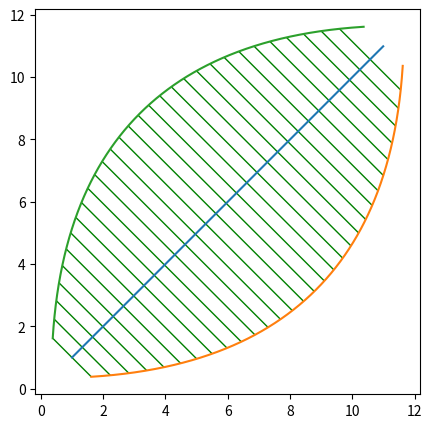

Source code (Python):
import matplotlib as mltb
import matplotlib.contour
import matplotlib.pyplot as plt
from matplotlib.collections import LineCollection

import numpy as np


palmCenter = 1
numFronds = 5


# =====
# Leaf Spine
# =====
leaf_length = 11
resolution = 0.01
leafCurve = 10

x1 = np.arange(palmCenter, leaf_length, resolution)
y1 = np.log10(x1) * leafCurve

y1 = x1
z = 1

# z = 1/(x1 * np.log(10)) * leafCurve
z = -1 * np.reciprocal(z)

# y1 = np.sin(x1)
# z = np.cos(x1)
# z = -1 * np.reciprocal(z)

# =====
# Leaf Length
# =====
theta = np.arctan(z)
# print(theta)
axis1 = np.sin(theta)
axis2 = np.cos(theta)

# === Shape of lower half ===
width = np.arange(-(leaf_length - 1)/2, (leaf_length - 1)/2, resolution)
width = width * width * -0.125 + 4
x2 = axis2 * width + x1
y2 = axis1 * width + y1

# === Shape of higher half ===
width = np.arange(-(leaf_length - 1)/2, (leaf_length - 1)/2, resolution)
width = width * width * 0.125 - 4
x3 = axis2 * width + x1
y3 = axis1 * width + y1


# ====
# Create Leaves
# ====
numLeavesPerSpine = 30
current_numLeavesPerSpine = (leaf_length - palmCenter)/resolution
everyOther = int(current_numLeavesPerSpine/numLeavesPerSpine)

def makePointPairs(x, y, other):
    
    numPoints = int(len(x) / other)
    newPairs = np.empty([numPoints, 2])
    for i in range(numPoints):
        newPairs[i, 0] = x[i * other]
        newPairs[i, 1] = y[i * other]
    return newPairs

points1 = makePointPairs(x1, y1, other=everyOther)
points2 = makePointPairs(x2, y2, other=everyOther)
points3 = makePointPairs(x3, y3, other=everyOther)

points1 = points1[:, np.newaxis, :]
points2 = points2[:, np.newaxis, :]
points3 = points3[:, np.newaxis, :]
half_lines1 = np.append(points1, points2, axis=1)
half_lines2 = np.append(points1, points3, axis=1)

# ====
# Plot Picture

# ====

fig, ax = plt.subplots(figsize=(5, 5))
# ax.set_xlim(0, 15)
# ax.set_ylim(-3, 15)
# ax.set_aspect("equal")  # to make the arcs look circular

line_collection1 = LineCollection(half_lines1, linewidths=1, color='green')
line_collection2 = LineCollection(half_lines2, linewidths=1, color='green')
ax.add_collection(line_collection1)
ax.add_collection(line_collection2)
ax.plot(x1, y1)
ax.plot(x2, y2)
ax.plot(x3, y3)
ax.set_aspect('equal')

plt.show()

# plt.show()